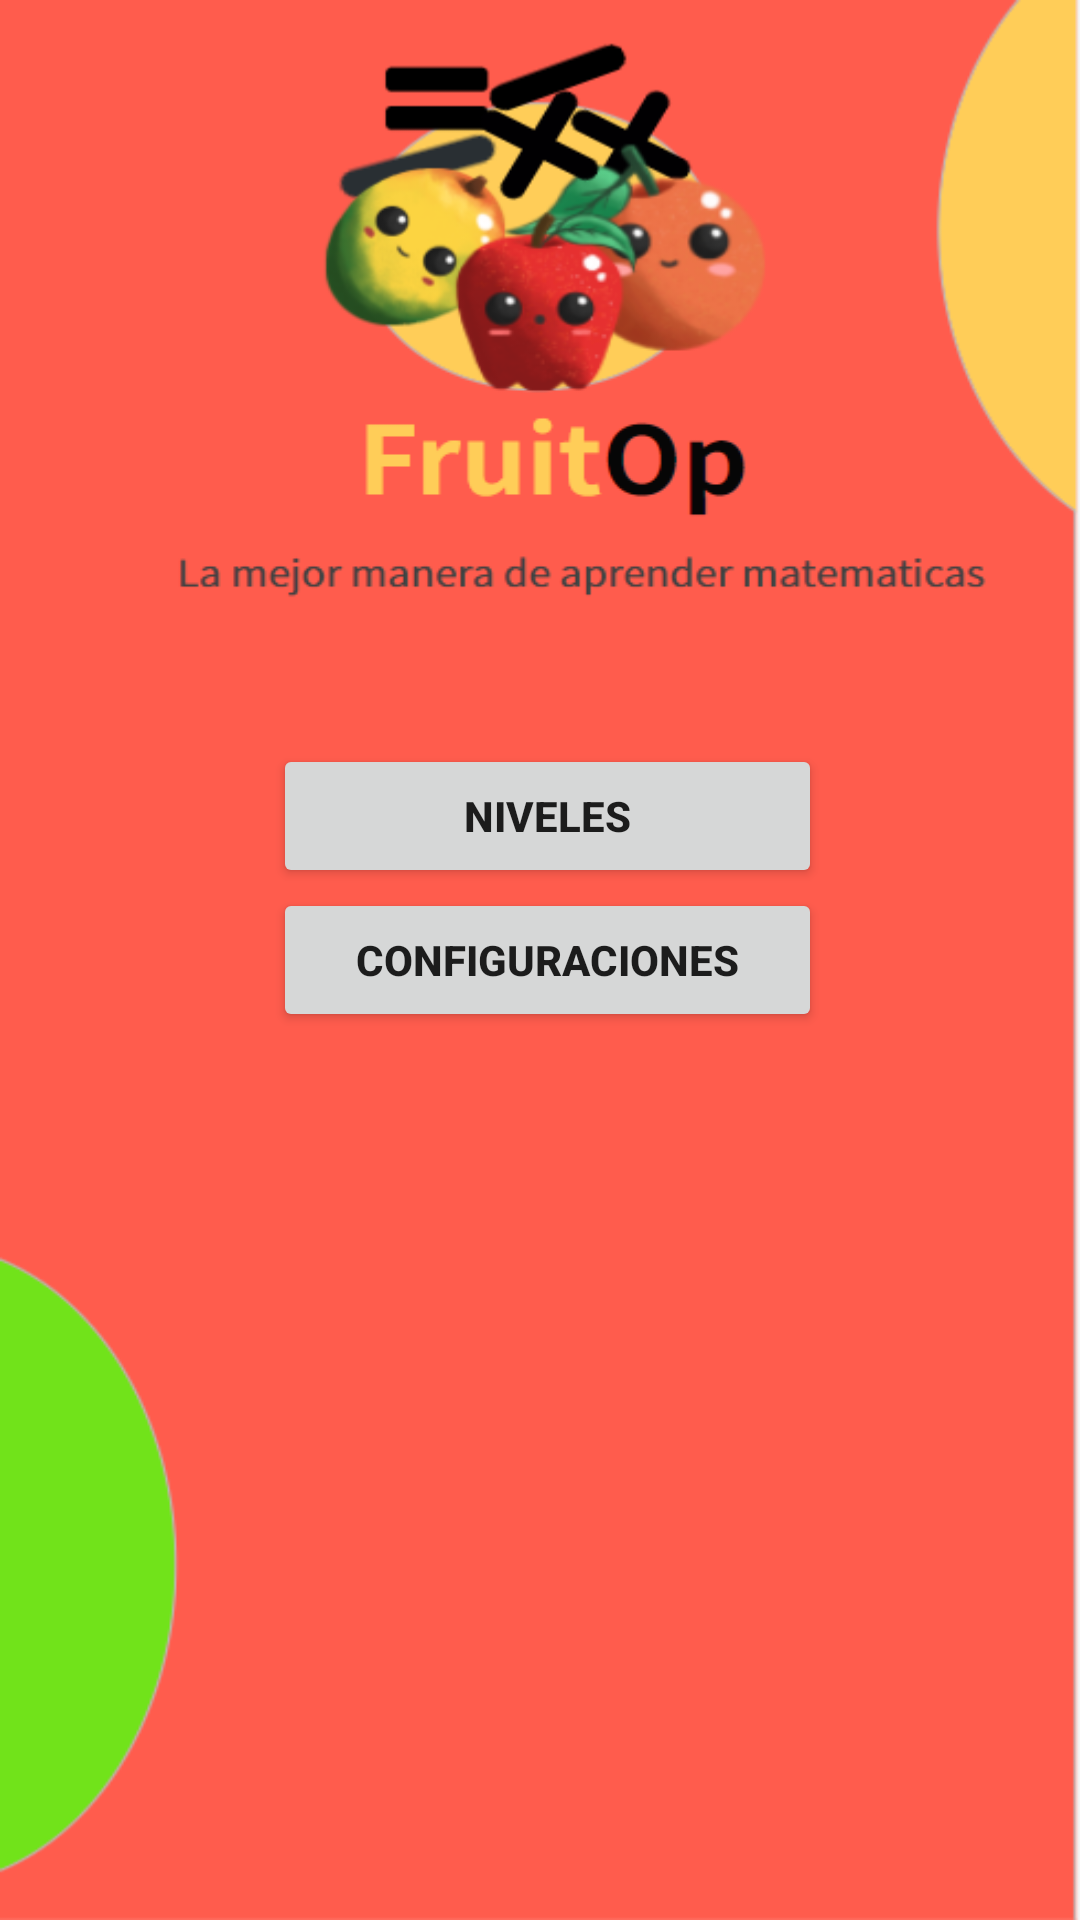

Layout XML and referenced resources for this Android screen:
<!-- AndroidManifest.xml: application theme Theme.FruitOpV0 -->
<!-- res/layout/activity_main.xml -->
<?xml version="1.0" encoding="utf-8"?>
<androidx.constraintlayout.widget.ConstraintLayout xmlns:android="http://schemas.android.com/apk/res/android"
    xmlns:app="http://schemas.android.com/apk/res-auto"
    xmlns:tools="http://schemas.android.com/tools"
    android:id="@+id/btn_configuraciones"
    android:layout_width="match_parent"
    android:layout_height="match_parent"
    android:layout_centerVertical="false"
    android:background="@drawable/main_fondo"
    tools:context=".MainActivity">

    <RelativeLayout
        android:id="@+id/relativeLayout"
        android:layout_width="match_parent"
        android:layout_height="200dp">

    </RelativeLayout>

    <LinearLayout
        android:layout_width="418dp"
        android:layout_height="108dp"
        android:layout_marginStart="240dp"
        android:layout_marginTop="48dp"
        android:orientation="vertical"
        android:visibility="visible"
        app:layout_constraintEnd_toEndOf="parent"
        app:layout_constraintStart_toStartOf="parent"
        app:layout_constraintTop_toBottomOf="@+id/relativeLayout">

        <Button
            android:id="@+id/btn_niveles"
            android:layout_width="183dp"
            android:layout_height="wrap_content"
            android:text="Niveles"
            android:textStyle="bold"
            app:cornerRadius="30dp" />

        <Button
            android:id="@+id/button"
            android:layout_width="183dp"
            android:layout_height="wrap_content"
            android:layout_gravity="bottom|clip_horizontal|center|clip_vertical|start|right|top"
            android:layout_marginEnd="318dp"
            android:text="@string/btn_text_configuraciones"
            android:textStyle="bold"
            app:cornerRadius="30dp"
            tools:textAlignment="center" />

    </LinearLayout>

</androidx.constraintlayout.widget.ConstraintLayout>
<!-- resources referenced by this layout -->
<resources>
  <!-- drawable main_fondo: png bitmap (drawable, 62328 bytes) -->
  <string name="btn_text_configuraciones">Configuraciones</string>
  <style name="Theme.FruitOpV0" parent="Theme.MaterialComponents.DayNight.DarkActionBar">
          
          <item name="colorPrimary">@color/purple_500</item>
          <item name="colorPrimaryVariant">@color/purple_700</item>
          <item name="colorOnPrimary">@color/white</item>
          
          <item name="colorSecondary">@color/teal_200</item>
          <item name="colorSecondaryVariant">@color/teal_700</item>
          <item name="colorOnSecondary">@color/black</item>
          
          <item name="android:statusBarColor" tools:targetApi="l">?attr/colorPrimaryVariant</item>
          
      </style>
  <color name="purple_500">#E8E673</color>
  <color name="purple_700">#FF3700B3</color>
  <color name="white">#000000</color>
  <color name="teal_200">#FF03DAC5</color>
  <color name="teal_700">#FF018786</color>
  <color name="black">#FF000000</color>
</resources>
